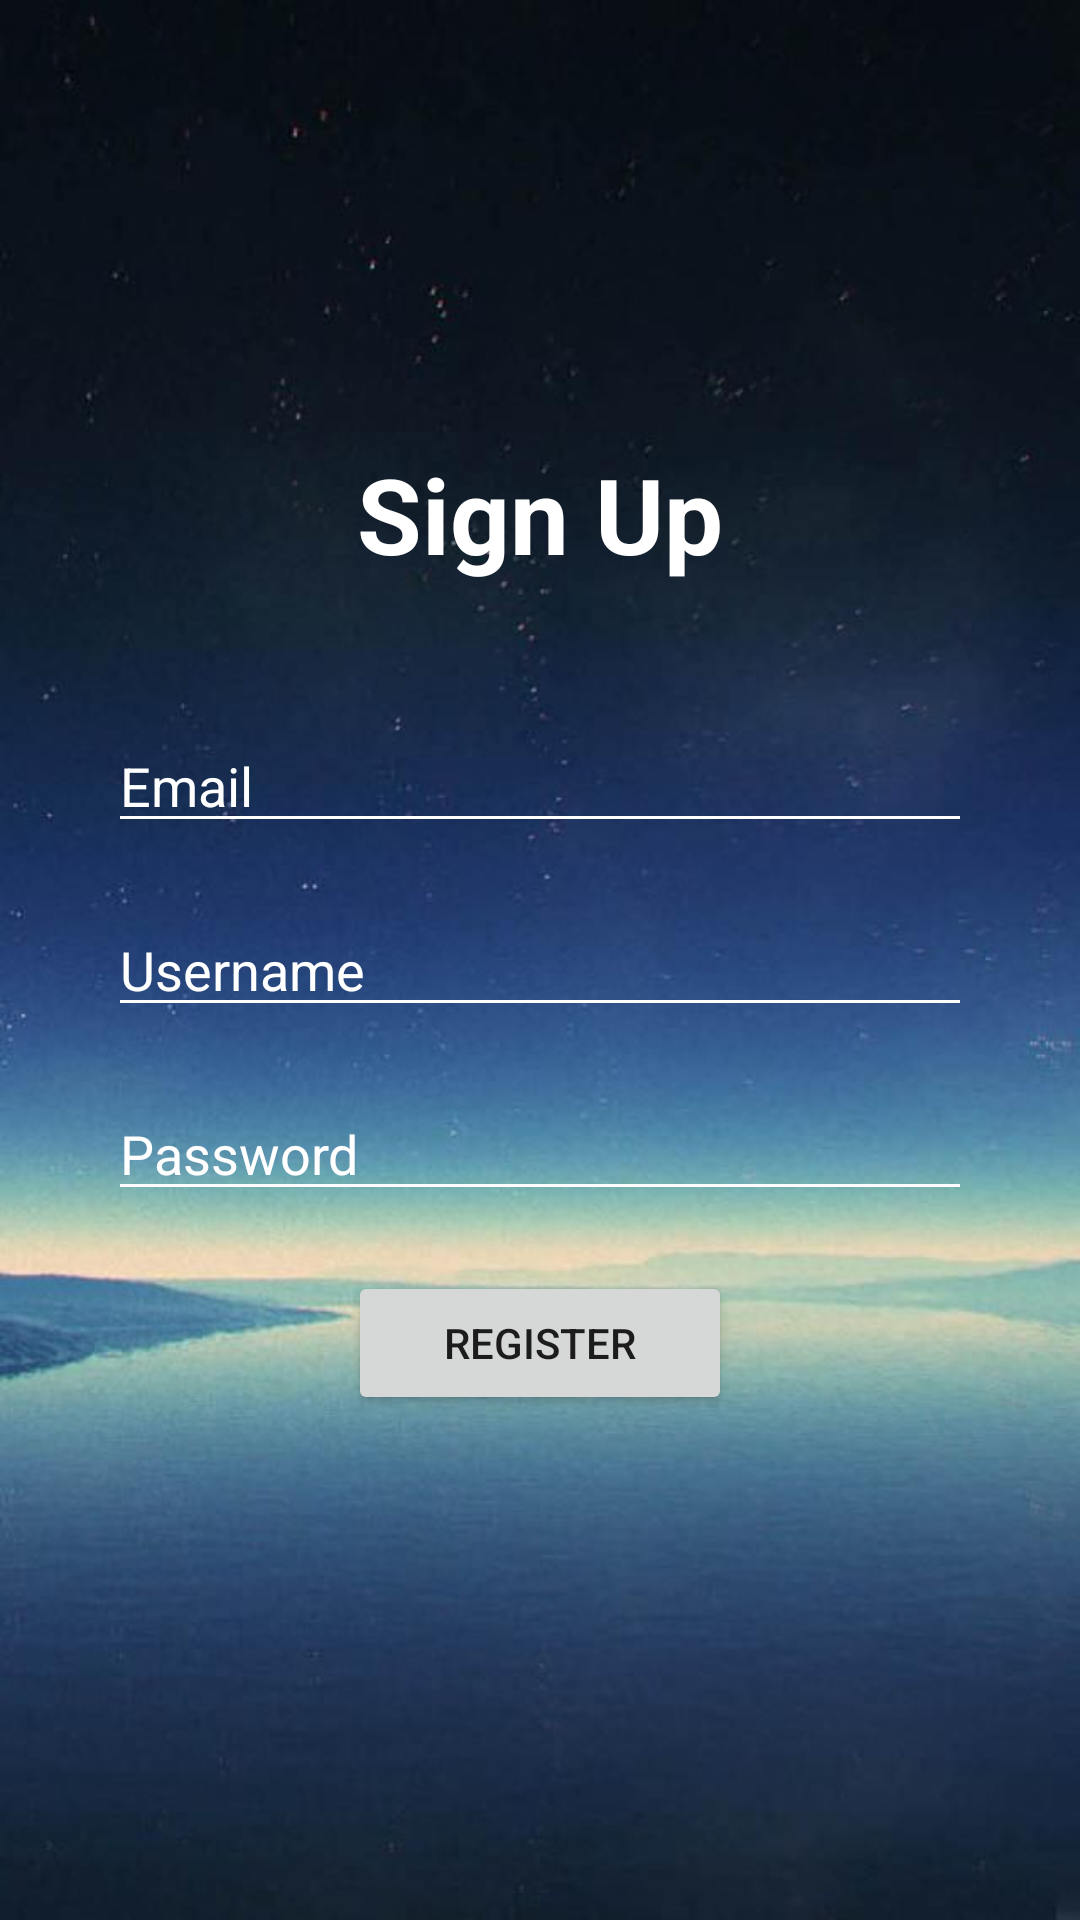

Layout XML and referenced resources for this Android screen:
<!-- AndroidManifest.xml: application theme AppTheme -->
<!-- res/layout/activity_register.xml -->
<?xml version="1.0" encoding="utf-8"?>
<RelativeLayout xmlns:android="http://schemas.android.com/apk/res/android"
    xmlns:app="http://schemas.android.com/apk/res-auto"
    xmlns:tools="http://schemas.android.com/tools"
    android:layout_width="match_parent"
    android:layout_height="match_parent"
    tools:context=".RegisterActivity"
    android:background="@drawable/login">



   <LinearLayout
       android:layout_width="match_parent"
       android:layout_height="match_parent"
       android:orientation="vertical"
       android:gravity="center"

       android:padding="16dp"
       android:theme="@style/EditTextTheme"
       android:layout_margin="20dp"
       >

       <TextView
           android:layout_width="wrap_content"
           android:layout_height="wrap_content"
           android:text="Sign Up"
           android:paddingBottom="35dp"
           android:textSize="35sp"
           android:textStyle="bold"
           android:textColor="@color/logincolor"
           android:textColorHint="@color/logincolor"

           />



       <EditText
           android:layout_width="match_parent"
           android:layout_height="wrap_content"
           android:id="@+id/email"
           android:layout_marginTop="10dp"
           app:met_floatingLabel="normal"
           android:hint="@string/email"
           android:inputType="textEmailAddress"
           android:textColorHint="@color/logincolor"
           android:textColor="@color/logincolor"
           android:layout_marginBottom="10dp"
           />
       <EditText
           android:layout_width="match_parent"
           android:layout_height="wrap_content"
           android:id="@+id/username"
           android:layout_marginTop="10dp"
           app:met_floatingLabel="normal"
           android:hint="Username"
           android:textColorHint="@color/logincolor"
           android:textColor="@color/logincolor"
           android:layout_marginBottom="10dp"/>

       <EditText
           android:layout_width="match_parent"
           android:layout_height="wrap_content"
           android:id="@+id/password"
           android:layout_marginTop="10dp"
           app:met_floatingLabel="normal"
           android:hint="Password"
           android:inputType="textPassword"
           android:textColorHint="@color/logincolor"
           android:textColor="@color/logincolor"
           />
       <ProgressBar
           android:id="@+id/progressBar_register"
           style="?android:attr/progressBarStyle"
           android:layout_width="match_parent"
           android:layout_height="wrap_content"
           android:visibility="gone"
           android:progressDrawable="@drawable/circular_progress"
           />
       <Button
           android:layout_width="match_parent"
           android:layout_height="wrap_content"
           android:layout_marginHorizontal="80dp"
           android:layout_marginVertical="20dp"
           android:text="Register"
           android:id="@+id/btn_register"/>

   </LinearLayout>

</RelativeLayout>
<!-- resources referenced by this layout -->
<resources>
  <color name="logincolor">#ffff</color>
  <!-- drawable circular_progress (drawable) -->
  <?xml version="1.0" encoding="utf-8"?>
  <rotate xmlns:android="http://schemas.android.com/apk/res/android"
      android:fromDegrees="90"
      android:pivotX="50%"
      android:pivotY="50%"
      android:toDegrees="360"
      >
      <shape
          android:innerRadiusRatio="3"
          android:shape="ring"
          android:thicknessRatio="7.0"
          >
          <gradient
              android:angle="0"
              android:type="sweep"
              android:useLevel="false" />
      </shape>
  
  
  
  </rotate>
  <!-- drawable login: jpeg bitmap (drawable-v24, 35090 bytes) -->
  <string name="email">Email</string>
  <style name="EditTextTheme" parent="Theme.AppCompat.Light.DarkActionBar">
          <item name="colorControlNormal">@color/logincolor</item>
          <item name="colorControlActivated">@color/primary</item>
          <item name="colorControlHighlight">@color/primary</item>
      </style>
  <style name="AppTheme" parent="Theme.AppCompat.Light.NoActionBar">
          
          <item name="colorPrimary">@color/colorPrimary</item>
          <item name="colorPrimaryDark">@color/colorPrimaryDark</item>
          <item name="colorAccent">@color/colorAccent</item>
      </style>
  <color name="primary">#8BC34A</color>
  <color name="colorPrimary">#3eaeae</color>
  <color name="colorPrimaryDark">#000000</color>
  <color name="colorAccent">#D81B60</color>
</resources>
